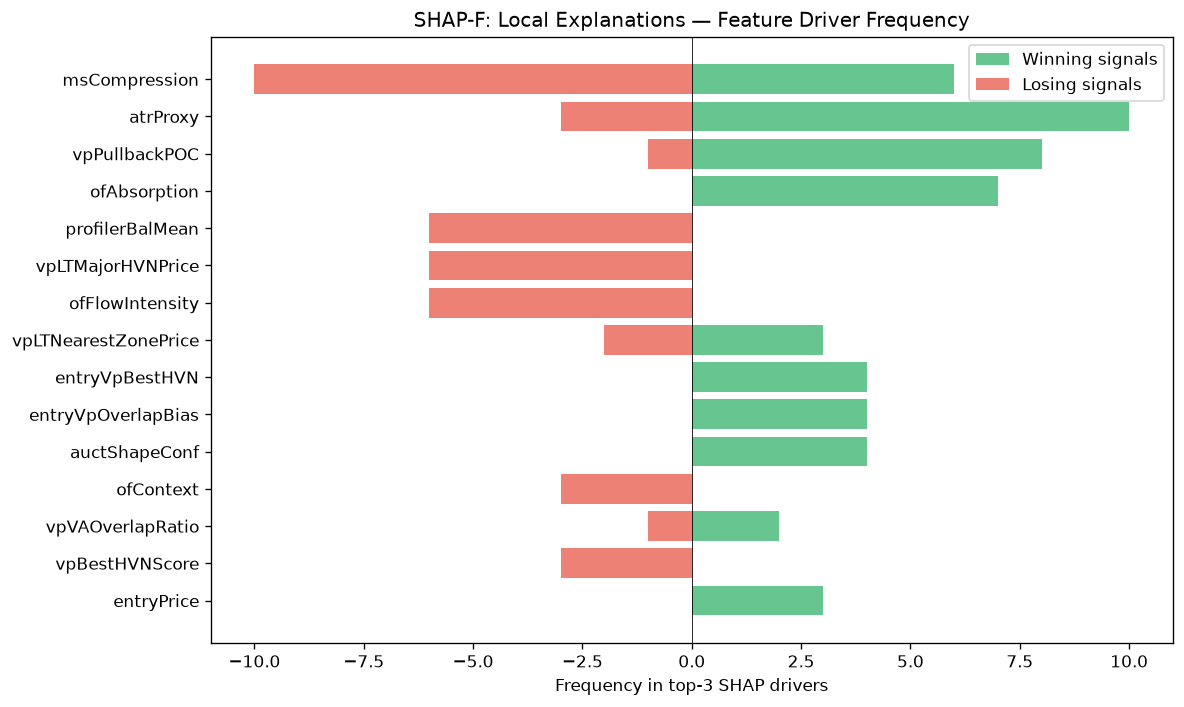

The data file committed next to this chart (first rows):
feature, win_top3_freq, lose_top3_freq, total_top3_freq, win_bias
msCompression, 6, 10, 16, 0.375
atrProxy, 10, 3, 13, 0.7692
vpPullbackPOC, 8, 1, 9, 0.8889
ofAbsorption, 7, 0, 7, 1
profilerBalMean, 0, 6, 6, 0.0
vpLTMajorHVNPrice, 0, 6, 6, 0.0
ofFlowIntensity, 0, 6, 6, 0.0
vpLTNearestZonePrice, 3, 2, 5, 0.6
entryVpBestHVN, 4, 0, 4, 1
entryVpOverlapBias, 4, 0, 4, 1
auctShapeConf, 4, 0, 4, 1
ofContext, 0, 3, 3, 0.0
vpVAOverlapRatio, 2, 1, 3, 0.6667
vpBestHVNScore, 0, 3, 3, 0.0
entryPrice, 3, 0, 3, 1
TP, 3, 0, 3, 1
vpNearestNakedPOC, 0, 2, 2, 0.0
vpLTNearestZoneDir, 0, 2, 2, 0.0
entryProfilerSamples, 0, 2, 2, 0.0
vpBestHVN, 0, 2, 2, 0.0
liqEqualHL, 2, 0, 2, 1
vpDevPOCSlope, 0, 2, 2, 0.0
auctLVNStrength, 0, 2, 2, 0.0
spreadToATR, 1, 1, 2, 0.5
liqStopCluster, 0, 1, 1, 0.0
avgSpread, 0, 1, 1, 0.0
msTickVelocity, 0, 1, 1, 0.0
ofParticipation, 0, 1, 1, 0.0
msSpreadScore, 0, 1, 1, 0.0
vpCompVAL, 1, 0, 1, 1
liqContext, 0, 1, 1, 0.0
entryVpVAH, 1, 0, 1, 1
liqPremDisc, 1, 0, 1, 1
